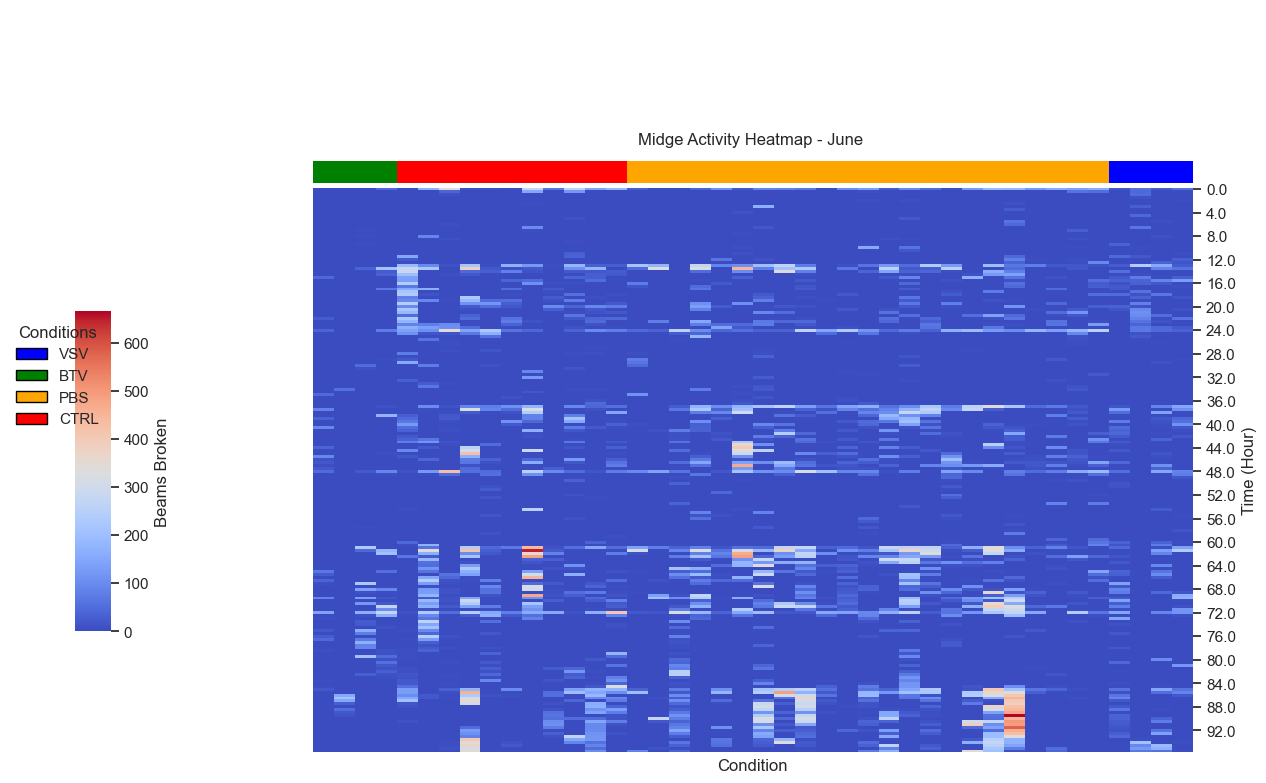

The data file committed next to this chart (first rows):
BTV_Tube_1, BTV_Tube_29, BTV_Tube_3, BTV_Tube_32, CTRL_Tube_1, CTRL_Tube_11, CTRL_Tube_15, CTRL_Tube_16, CTRL_Tube_19, CTRL_Tube_21, CTRL_Tube_24, CTRL_Tube_26, CTRL_Tube_30, CTRL_Tube_5, CTRL_Tube_9, PBS_Tube_1, PBS_Tube_10, PBS_Tube_11, PBS_Tube_12, PBS_Tube_13, PBS_Tube_14, PBS_Tube_15, PBS_Tube_16, PBS_Tube_17
0.0, 0.0, 0.0, 45.0, 0.0, 164.0, 341.0, 7.0, 6.0, 0.0, 282.0, 65.0, 266.0, 145.0, 185.0, 28.0, 1.0, 0.0, 38.0, 108.0, 19.0, 88.0, 83.0, 67.0
0.0, 0.0, 0.0, 0.0, 0.0, 0.0, 39.0, 1.0, 0.0, 0.0, 151.0, 0.0, 121.0, 0.0, 0.0, 0.0, 0.0, 0.0, 0.0, 0.0, 0.0, 0.0, 0.0, 0.0
0.0, 0.0, 0.0, 1.0, 0.0, 1.0, 8.0, 0.0, 0.0, 0.0, 1.0, 0.0, 0.0, 0.0, 0.0, 0.0, 0.0, 0.0, 0.0, 0.0, 0.0, 0.0, 0.0, 0.0
0.0, 0.0, 0.0, 0.0, 0.0, 1.0, 1.0, 0.0, 0.0, 0.0, 0.0, 0.0, 0.0, 0.0, 0.0, 0.0, 0.0, 0.0, 0.0, 0.0, 2.0, 0.0, 0.0, 0.0
0.0, 0.0, 0.0, 0.0, 0.0, 1.0, 0.0, 0.0, 0.0, 0.0, 2.0, 0.0, 0.0, 0.0, 0.0, 0.0, 0.0, 0.0, 0.0, 0.0, 2.0, 0.0, 0.0, 0.0
0.0, 0.0, 0.0, 0.0, 0.0, 0.0, 0.0, 0.0, 0.0, 0.0, 4.0, 0.0, 0.0, 0.0, 0.0, 0.0, 0.0, 0.0, 0.0, 0.0, 0.0, 0.0, 0.0, 0.0
0.0, 0.0, 0.0, 0.0, 0.0, 0.0, 0.0, 0.0, 0.0, 0.0, 0.0, 0.0, 0.0, 0.0, 0.0, 0.0, 0.0, 0.0, 0.0, 0.0, 0.0, 168.0, 0.0, 0.0
0.0, 0.0, 0.0, 0.0, 0.0, 0.0, 0.0, 0.0, 0.0, 0.0, 0.0, 0.0, 0.0, 0.0, 0.0, 0.0, 0.0, 0.0, 0.0, 0.0, 0.0, 0.0, 0.0, 0.0
0.0, 0.0, 0.0, 0.0, 0.0, 0.0, 0.0, 0.0, 0.0, 0.0, 0.0, 0.0, 0.0, 0.0, 0.0, 0.0, 0.0, 0.0, 0.0, 0.0, 13.0, 0.0, 0.0, 0.0
0.0, 0.0, 0.0, 0.0, 0.0, 0.0, 2.0, 0.0, 0.0, 0.0, 0.0, 0.0, 0.0, 0.0, 0.0, 0.0, 0.0, 0.0, 0.0, 0.0, 0.0, 0.0, 0.0, 2.0
0.0, 0.0, 0.0, 0.0, 0.0, 0.0, 1.0, 0.0, 0.0, 0.0, 0.0, 0.0, 10.0, 0.0, 0.0, 0.0, 0.0, 0.0, 0.0, 0.0, 0.0, 0.0, 0.0, 0.0
0.0, 0.0, 0.0, 0.0, 0.0, 0.0, 0.0, 0.0, 0.0, 0.0, 0.0, 0.0, 0.0, 0.0, 0.0, 0.0, 0.0, 0.0, 0.0, 0.0, 0.0, 0.0, 0.0, 0.0
0.0, 0.0, 0.0, 0.0, 0.0, 0.0, 7.0, 0.0, 0.0, 0.0, 0.0, 0.0, 0.0, 0.0, 0.0, 0.0, 0.0, 0.0, 0.0, 0.0, 0.0, 1.0, 0.0, 0.0
0.0, 0.0, 0.0, 0.0, 0.0, 0.0, 0.0, 0.0, 0.0, 0.0, 99.0, 2.0, 0.0, 0.0, 0.0, 0.0, 0.0, 0.0, 0.0, 0.0, 0.0, 16.0, 0.0, 0.0
0.0, 0.0, 3.0, 1.0, 0.0, 0.0, 0.0, 0.0, 0.0, 0.0, 4.0, 0.0, 0.0, 0.0, 0.0, 0.0, 0.0, 0.0, 0.0, 0.0, 0.0, 0.0, 0.0, 0.0
0.0, 0.0, 0.0, 0.0, 0.0, 0.0, 1.0, 0.0, 0.0, 0.0, 0.0, 0.0, 0.0, 0.0, 0.0, 0.0, 0.0, 0.0, 0.0, 0.0, 5.0, 0.0, 0.0, 0.0
0.0, 0.0, 5.0, 0.0, 0.0, 90.0, 0.0, 0.0, 0.0, 0.0, 0.0, 0.0, 1.0, 0.0, 0.0, 0.0, 0.0, 0.0, 0.0, 0.0, 0.0, 0.0, 0.0, 0.0
0.0, 0.0, 0.0, 1.0, 0.0, 0.0, 8.0, 0.0, 0.0, 0.0, 0.0, 0.0, 0.0, 0.0, 0.0, 0.0, 0.0, 0.0, 0.0, 0.0, 0.0, 0.0, 0.0, 0.0
0.0, 0.0, 0.0, 0.0, 0.0, 0.0, 0.0, 0.0, 0.0, 0.0, 0.0, 0.0, 3.0, 0.0, 0.0, 0.0, 0.0, 0.0, 0.0, 0.0, 0.0, 0.0, 0.0, 0.0
0.0, 0.0, 3.0, 0.0, 0.0, 0.0, 0.0, 0.0, 0.0, 0.0, 2.0, 0.0, 0.0, 0.0, 0.0, 0.0, 0.0, 0.0, 0.0, 0.0, 0.0, 0.0, 0.0, 0.0
0.0, 0.0, 0.0, 0.0, 0.0, 0.0, 0.0, 0.0, 0.0, 0.0, 0.0, 0.0, 0.0, 0.0, 0.0, 0.0, 0.0, 0.0, 0.0, 0.0, 7.0, 0.0, 0.0, 0.0
0.0, 0.0, 0.0, 0.0, 0.0, 0.0, 1.0, 0.0, 0.0, 0.0, 0.0, 0.0, 0.0, 0.0, 0.0, 0.0, 0.0, 0.0, 0.0, 0.0, 0.0, 0.0, 0.0, 0.0
0.0, 0.0, 0.0, 0.0, 0.0, 0.0, 0.0, 0.0, 0.0, 0.0, 0.0, 0.0, 30.0, 0.0, 1.0, 0.0, 0.0, 0.0, 0.0, 0.0, 9.0, 0.0, 0.0, 0.0
0.0, 0.0, 0.0, 0.0, 150.0, 0.0, 0.0, 0.0, 0.0, 0.0, 0.0, 0.0, 35.0, 0.0, 0.0, 0.0, 0.0, 0.0, 0.0, 0.0, 0.0, 0.0, 0.0, 0.0
0.0, 0.0, 1.0, 0.0, 19.0, 0.0, 2.0, 0.0, 0.0, 0.0, 0.0, 0.0, 0.0, 0.0, 0.0, 0.0, 0.0, 0.0, 0.0, 65.0, 0.0, 11.0, 0.0, 0.0
0.0, 0.0, 0.0, 0.0, 0.0, 0.0, 0.0, 0.0, 0.0, 0.0, 0.0, 0.0, 0.0, 0.0, 0.0, 0.0, 0.0, 0.0, 0.0, 0.0, 0.0, 0.0, 0.0, 0.0
0.0, 0.0, 2.0, 0.0, 191.0, 97.0, 9.0, 216.0, 4.0, 173.0, 124.0, 3.0, 182.0, 31.0, 28.0, 215.0, 176.0, 0.0, 280.0, 90.0, 105.0, 202.0, 266.0, 73.0
0.0, 0.0, 38.0, 207.0, 277.0, 220.0, 0.0, 383.0, 19.0, 6.0, 20.0, 0.0, 109.0, 178.0, 0.0, 47.0, 328.0, 0.0, 324.0, 0.0, 450.0, 79.0, 208.0, 231.0
0.0, 0.0, 0.0, 24.0, 285.0, 0.0, 0.0, 44.0, 31.0, 81.0, 12.0, 0.0, 19.0, 16.0, 26.0, 0.0, 0.0, 0.0, 48.0, 0.0, 104.0, 0.0, 338.0, 81.0
1.0, 0.0, 0.0, 33.0, 200.0, 0.0, 6.0, 20.0, 0.0, 0.0, 1.0, 0.0, 0.0, 28.0, 20.0, 0.0, 0.0, 0.0, 2.0, 0.0, 0.0, 0.0, 2.0, 7.0
42.0, 0.0, 0.0, 0.0, 138.0, 0.0, 1.0, 0.0, 0.0, 1.0, 0.0, 2.0, 38.0, 27.0, 1.0, 0.0, 0.0, 0.0, 1.0, 0.0, 31.0, 0.0, 0.0, 0.0
0.0, 0.0, 0.0, 0.0, 133.0, 0.0, 0.0, 0.0, 0.0, 39.0, 49.0, 0.0, 0.0, 47.0, 0.0, 0.0, 0.0, 0.0, 5.0, 0.0, 0.0, 0.0, 1.0, 20.0
0.0, 0.0, 0.0, 0.0, 239.0, 0.0, 2.0, 0.0, 0.0, 0.0, 107.0, 6.0, 6.0, 0.0, 0.0, 73.0, 0.0, 0.0, 0.0, 22.0, 0.0, 0.0, 0.0, 0.0
1.0, 0.0, 0.0, 0.0, 68.0, 0.0, 0.0, 0.0, 0.0, 0.0, 0.0, 0.0, 0.0, 0.0, 0.0, 15.0, 0.0, 0.0, 48.0, 0.0, 0.0, 0.0, 0.0, 15.0
2.0, 0.0, 0.0, 70.0, 157.0, 165.0, 0.0, 0.0, 0.0, 49.0, 0.0, 23.0, 0.0, 0.0, 0.0, 0.0, 0.0, 0.0, 63.0, 0.0, 0.0, 0.0, 1.0, 22.0
0.0, 0.0, 0.0, 0.0, 223.0, 0.0, 0.0, 0.0, 0.0, 0.0, 0.0, 3.0, 0.0, 0.0, 0.0, 0.0, 0.0, 0.0, 0.0, 0.0, 0.0, 0.0, 0.0, 0.0
0.0, 0.0, 0.0, 0.0, 236.0, 13.0, 0.0, 0.0, 0.0, 5.0, 0.0, 2.0, 57.0, 0.0, 6.0, 0.0, 0.0, 0.0, 0.0, 0.0, 0.0, 22.0, 0.0, 0.0
0.0, 0.0, 0.0, 0.0, 82.0, 0.0, 0.0, 231.0, 0.0, 0.0, 0.0, 26.0, 0.0, 6.0, 1.0, 0.0, 0.0, 0.0, 0.0, 0.0, 0.0, 33.0, 0.0, 6.0
0.0, 0.0, 0.0, 0.0, 95.0, 93.0, 3.0, 187.0, 52.0, 57.0, 0.0, 9.0, 77.0, 0.0, 1.0, 0.0, 0.0, 0.0, 0.0, 0.0, 0.0, 79.0, 1.0, 0.0
0.0, 0.0, 0.0, 0.0, 245.0, 0.0, 0.0, 112.0, 118.0, 27.0, 2.0, 0.0, 0.0, 0.0, 19.0, 0.0, 0.0, 0.0, 109.0, 0.0, 108.0, 0.0, 0.0, 1.0
0.0, 0.0, 0.0, 0.0, 97.0, 0.0, 0.0, 21.0, 47.0, 18.0, 0.0, 98.0, 39.0, 93.0, 75.0, 0.0, 0.0, 0.0, 134.0, 26.0, 0.0, 0.0, 18.0, 8.0
0.0, 0.0, 0.0, 0.0, 223.0, 0.0, 0.0, 6.0, 0.0, 1.0, 0.0, 27.0, 0.0, 18.0, 0.0, 0.0, 0.0, 0.0, 84.0, 0.0, 0.0, 0.0, 0.0, 0.0
0.0, 0.0, 0.0, 0.0, 183.0, 0.0, 0.0, 0.0, 0.0, 0.0, 0.0, 2.0, 4.0, 11.0, 20.0, 0.0, 0.0, 0.0, 0.0, 0.0, 0.0, 96.0, 51.0, 0.0
0.0, 0.0, 0.0, 0.0, 47.0, 0.0, 0.0, 32.0, 0.0, 0.0, 0.0, 0.0, 64.0, 0.0, 0.0, 0.0, 0.0, 0.0, 0.0, 0.0, 0.0, 0.0, 0.0, 0.0
26.0, 0.0, 0.0, 2.0, 226.0, 0.0, 0.0, 49.0, 0.0, 58.0, 0.0, 0.0, 18.0, 41.0, 45.0, 0.0, 0.0, 0.0, 0.0, 0.0, 0.0, 0.0, 0.0, 7.0
0.0, 0.0, 0.0, 0.0, 177.0, 0.0, 0.0, 0.0, 0.0, 73.0, 13.0, 0.0, 0.0, 46.0, 0.0, 0.0, 80.0, 0.0, 153.0, 0.0, 0.0, 72.0, 42.0, 43.0
0.0, 0.0, 0.0, 1.0, 84.0, 80.0, 101.0, 0.0, 0.0, 35.0, 0.0, 0.0, 0.0, 12.0, 0.0, 0.0, 0.0, 0.0, 78.0, 51.0, 48.0, 74.0, 0.0, 19.0
0.0, 0.0, 0.0, 0.0, 169.0, 135.0, 106.0, 49.0, 0.0, 0.0, 0.0, 0.0, 11.0, 0.0, 3.0, 0.0, 0.0, 0.0, 0.0, 143.0, 22.0, 0.0, 0.0, 3.0
37.0, 0.0, 0.0, 73.0, 139.0, 105.0, 344.0, 145.0, 228.0, 62.0, 41.0, 0.0, 36.0, 98.0, 78.0, 45.0, 32.0, 255.0, 103.0, 41.0, 57.0, 34.0, 36.0, 260.0
0.0, 0.0, 0.0, 0.0, 113.0, 14.0, 11.0, 70.0, 167.0, 0.0, 0.0, 0.0, 0.0, 2.0, 0.0, 0.0, 0.0, 24.0, 40.0, 0.0, 0.0, 0.0, 0.0, 0.0
0.0, 0.0, 0.0, 0.0, 0.0, 0.0, 2.0, 0.0, 56.0, 0.0, 0.0, 0.0, 0.0, 0.0, 0.0, 0.0, 0.0, 0.0, 181.0, 0.0, 0.0, 0.0, 0.0, 0.0
0.0, 0.0, 0.0, 0.0, 0.0, 60.0, 0.0, 0.0, 0.0, 0.0, 0.0, 0.0, 0.0, 0.0, 0.0, 0.0, 0.0, 4.0, 1.0, 0.0, 0.0, 0.0, 0.0, 0.0
0.0, 0.0, 0.0, 1.0, 0.0, 0.0, 4.0, 0.0, 0.0, 0.0, 0.0, 0.0, 0.0, 1.0, 0.0, 0.0, 0.0, 0.0, 0.0, 0.0, 0.0, 0.0, 0.0, 0.0
0.0, 0.0, 0.0, 0.0, 0.0, 1.0, 3.0, 0.0, 0.0, 0.0, 0.0, 0.0, 0.0, 0.0, 0.0, 0.0, 0.0, 0.0, 0.0, 0.0, 0.0, 0.0, 0.0, 0.0
0.0, 0.0, 0.0, 0.0, 0.0, 0.0, 0.0, 0.0, 1.0, 0.0, 0.0, 0.0, 0.0, 4.0, 0.0, 0.0, 0.0, 0.0, 0.0, 0.0, 0.0, 0.0, 0.0, 0.0
0.0, 0.0, 0.0, 0.0, 0.0, 1.0, 7.0, 0.0, 15.0, 0.0, 0.0, 0.0, 0.0, 2.0, 0.0, 0.0, 0.0, 0.0, 0.0, 0.0, 0.0, 3.0, 0.0, 0.0
1.0, 0.0, 0.0, 0.0, 75.0, 0.0, 2.0, 0.0, 0.0, 0.0, 0.0, 0.0, 3.0, 7.0, 0.0, 6.0, 0.0, 0.0, 0.0, 0.0, 0.0, 6.0, 0.0, 0.0
0.0, 0.0, 0.0, 0.0, 3.0, 0.0, 0.0, 0.0, 0.0, 0.0, 0.0, 0.0, 0.0, 0.0, 0.0, 0.0, 0.0, 0.0, 0.0, 0.0, 0.0, 36.0, 0.0, 0.0
0.0, 0.0, 0.0, 3.0, 17.0, 1.0, 0.0, 0.0, 0.0, 0.0, 0.0, 0.0, 0.0, 2.0, 0.0, 77.0, 0.0, 0.0, 1.0, 0.0, 0.0, 0.0, 0.0, 0.0
0.0, 0.0, 0.0, 0.0, 158.0, 0.0, 0.0, 0.0, 0.0, 0.0, 0.0, 0.0, 0.0, 0.0, 0.0, 64.0, 0.0, 0.0, 0.0, 0.0, 0.0, 0.0, 0.0, 0.0
... 132 more rows
